Run: headless pygame with SDL's dummy video driver; simulated clock (each Clock.tick advances the game by its frame time, no real sleeping); random seed 0; keys injected as events and as key.get_pressed() state; no mouse input.
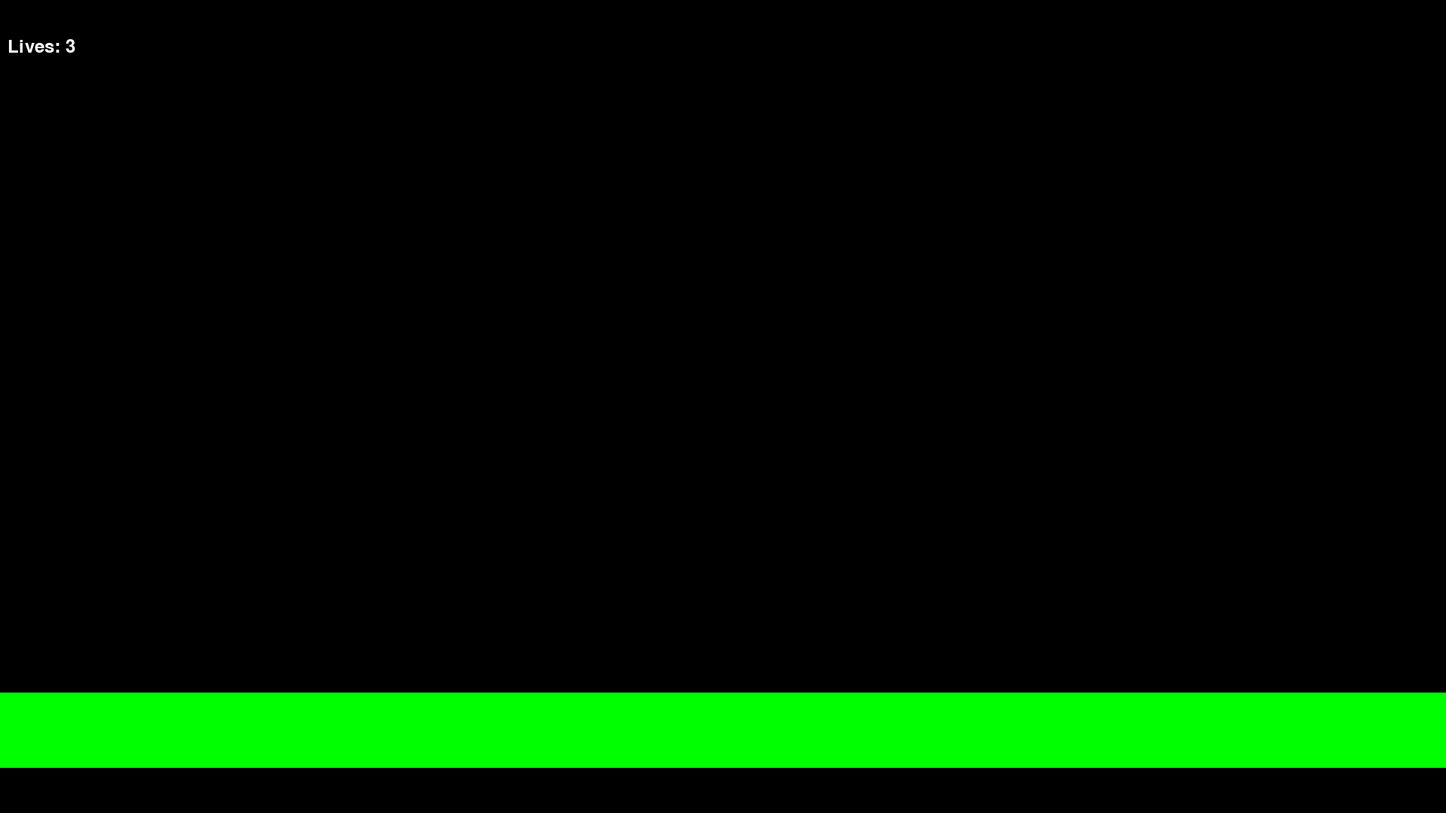
Frame 1 of 4 · flips 1–60 · no input
Frame 2 of 4 · flips 61–180 · tapped SPACE, RETURN · held RIGHT (→), D · screen unchanged from frame 1, image omitted
Frame 3 of 4 · flips 181–300 · held DOWN (↓), S · screen unchanged from frame 2, image omitted
Frame 4 of 4 · flips 301–420 · held LEFT (←), A, UP (↑), W · screen unchanged from frame 3, image omitted

The pygame program that drew these frames:

#Created 2/2/2026 11:02PM
#Original Coder James Musick
#In this code you should find game code for RageBait, CS450 Capstone project Team Joy
import pygame
import json

pygame.init()

SCREEN_WIDTH = 1920
SCREEN_HEIGHT = 1080
WHITE = (255, 255, 255)
BLACK = (0, 0, 0)
FONT = pygame.font.Font(None, 36)

screen = pygame.display.set_mode ((SCREEN_WIDTH, SCREEN_HEIGHT))
pygame.display.set_caption("Rage Bait")

#Player variables
PLAYER_WIDTH = 50
PLAYER_HEIGHT = 50
PLAYER_SPEED = 2
GRAVITY = 3
GROUND_LEVEL = 920

#Lives
lives = 3

#Game Clock
clock = pygame.time.Clock()

#Player and objects

#Main Game Loop
def play(p1_x = None, p1_y = None, lives = None):

	if p1_x is None:
		p1_x = PLAYER_WIDTH/2
	if p1_y is None:
		p1_y = PLAYER_WIDTH/2
	if lives is None:
		lives = 3

	isRunning = True
	while isRunning:
		screen.fill(BLACK)
		delta_time = clock.tick(60) / 1000

		for event in pygame.event.get():
			if event.type == pygame.QUIT:
				isRunning = False

	#Platforms
		GROUND_LEVEL
		pygame.draw.rect(screen, (0, 255, 0), (0, GROUND_LEVEL, SCREEN_WIDTH, 100))

	#Rendering text
		lives_text = FONT.render(f"Lives: {lives}", True, WHITE)

	#Display
		screen.blit(lives_text, (10, 50))


		pygame.display.flip()

	pygame.quit()
play()
